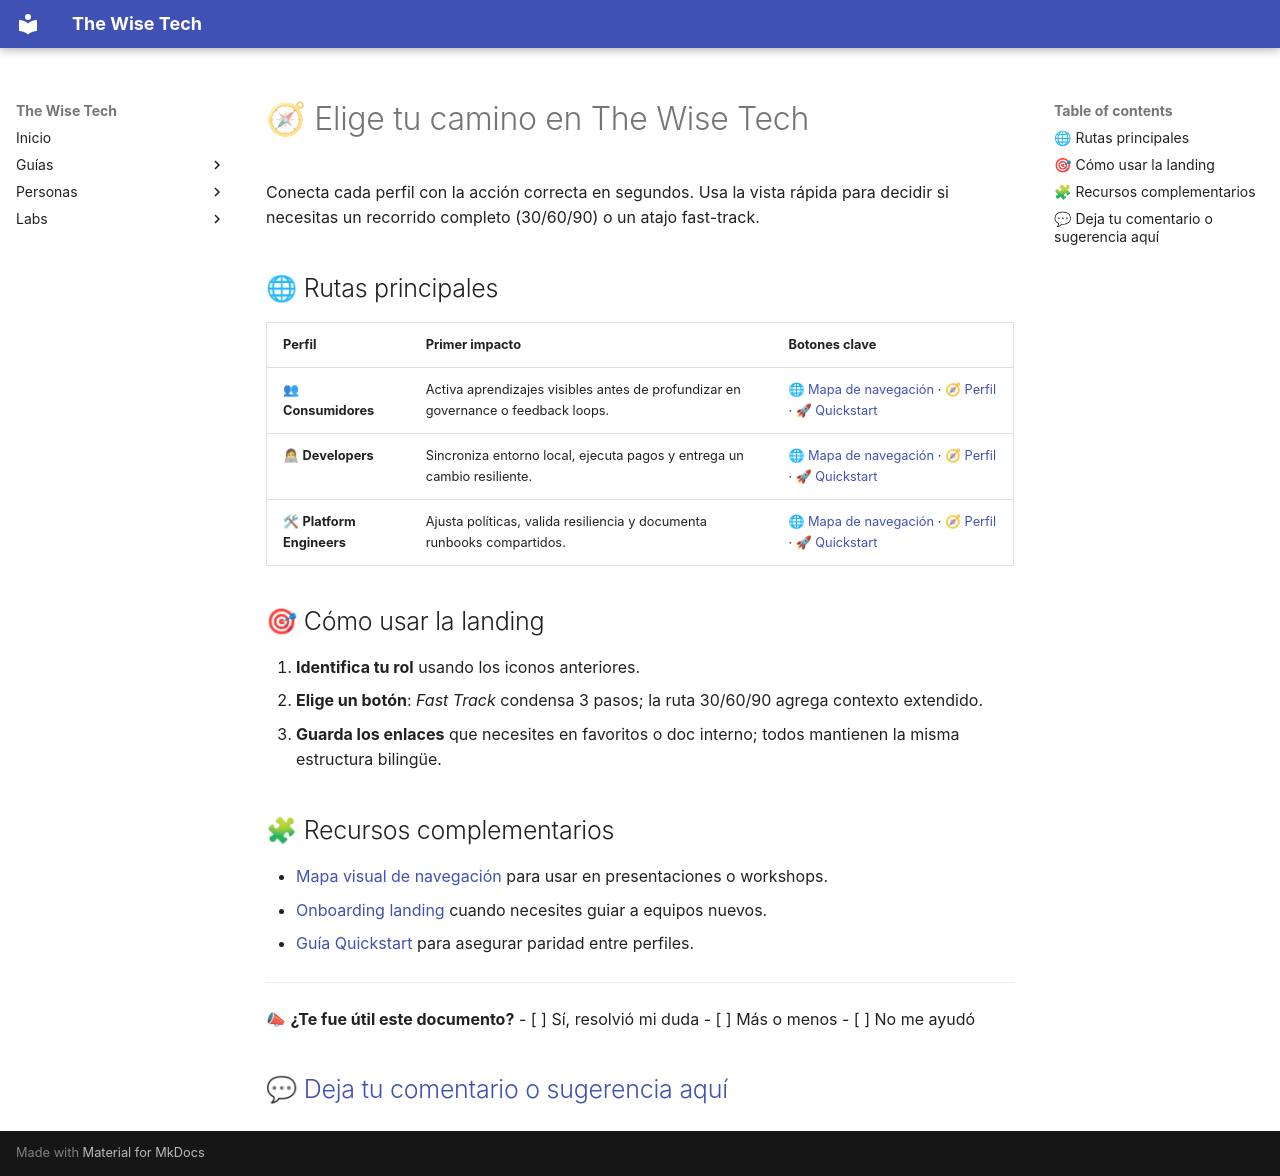

repository: scanalesespinoza/the-wise-tech · page: navigation/index.html · generator: mkdocs

---
title: "Navigation hub"
tags: ["navigation", "landing"]
---

# 🧭 Elige tu camino en The Wise Tech

Conecta cada perfil con la acción correcta en segundos. Usa la vista rápida para decidir si necesitas un recorrido completo (30/60/90) o un atajo fast-track.

## 🌐 Rutas principales

| Perfil | Primer impacto | Botones clave |
| --- | --- | --- |
| 👥 **Consumidores** | Activa aprendizajes visibles antes de profundizar en governance o feedback loops. | [🌐 Mapa de navegación](es/guides/navigation-map.md) · [🧭 Perfil](es/personas/overview.md) · [🚀 Quickstart](es/guides/quickstart.md) |
| 👩💻 **Developers** | Sincroniza entorno local, ejecuta pagos y entrega un cambio resiliente. | [🌐 Mapa de navegación](es/guides/navigation-map.md) · [🧭 Perfil](es/personas/overview.md) · [🚀 Quickstart](es/guides/quickstart.md) |
| 🛠 **Platform Engineers** | Ajusta políticas, valida resiliencia y documenta runbooks compartidos. | [🌐 Mapa de navegación](es/guides/navigation-map.md) · [🧭 Perfil](es/personas/overview.md) · [🚀 Quickstart](es/guides/quickstart.md) |

## 🎯 Cómo usar la landing

1. **Identifica tu rol** usando los iconos anteriores.
2. **Elige un botón**: *Fast Track* condensa 3 pasos; la ruta 30/60/90 agrega contexto extendido.
3. **Guarda los enlaces** que necesites en favoritos o doc interno; todos mantienen la misma estructura bilingüe.

## 🧩 Recursos complementarios

- [Mapa visual de navegación](visual-navigation.md) para usar en presentaciones o workshops.
- [Onboarding landing](onboarding-landing.md) cuando necesites guiar a equipos nuevos.
- [Guía Quickstart](es/guides/quickstart.md) para asegurar paridad entre perfiles.

---
📣 **¿Te fue útil este documento?**
- [ ] Sí, resolvió mi duda
- [ ] Más o menos
- [ ] No me ayudó

💬 [Deja tu comentario o sugerencia aquí](https://github.com/scanalesespinoza/the-wise-tech/issues/new?template=feedback.yml)
---
